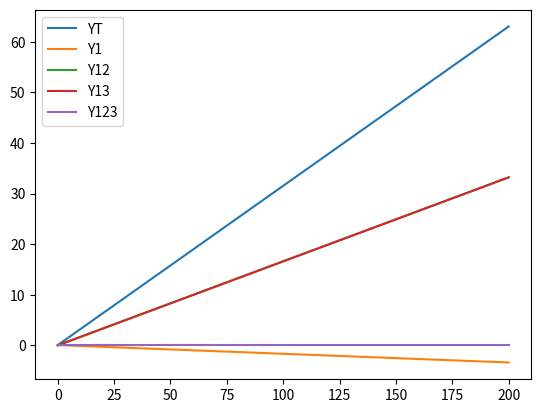

Write Python code to recreate this figure.
#!/usr/bin/env python3
'''

:.:.:.:.: 3-1-1 model (3-pathogen/1-vector/1-host compartment model) :.:.:.:.:


'''
import sys
import numpy as np
import pandas as pd
from scipy.integrate import ode, solve_ivp
import matplotlib.pyplot as plt


def three_one_one_model_basic(
        initial_states,
        transmission_parameters_host,
        recovery_parameters_host,
        transmission_parameters_vector,
        transovarial_transstadial_patameters_vector,
        cofeeding_trasmission_vector,
        natural_parameters,
        N,
        K,
        V,
        M
):
    print("I am in the funtion :)")
    '''function will take in several lists with values for host/tick susceptible/infected/coninfected population
      plus constant parameters like transmission/recovery/Transovarial/transstadial rates'''

    # Y_1, Y_2, Y_3, Y_12, Y_13, Y_23, Y_123 = host_states
    # X_1, X_2, X_3, X_12, X_13, X_23, X_123 = vector_states

    Y_1, Y_2, Y_3, Y_12, Y_13, Y_23, Y_123, X_1, X_2, X_3, X_12, X_13, X_23, X_123 = initial_states
    host_states = initial_states[:7]
    #vector_states = initial_states[7:]

    A_1, A_2, A_3, A_12, A_21, A_13, A_31, A_23, A_32, A_123, A_132, A_231 = transmission_parameters_host
    r_1, r_2, r_3, r_12, r_21, r_13, r_31, r_23, r_32, r_123, r_132, r_231 = recovery_parameters_host
    Ahat_1, Ahat_2, Ahat_3, Ahat_12, Ahat_21, Ahat_13, Ahat_31, Ahat_23, Ahat_32, Ahat_123, Ahat_132, Ahat_231 = transmission_parameters_vector
    g_1, g_2, g_3, g_12, g_21, g_13, g_31, g_23, g_32, g_123, g_213, g_312 = transovarial_transstadial_patameters_vector
    u_1, u_2, u_3, u_12, u_21, u_13, u_31, u_23, u_32, u_123, u_132, u_231 = cofeeding_trasmission_vector
    Bh, bh, Bv, bv = natural_parameters

    ## Vector to Host equations ##
    # summation of tick populations infected with pathogen
    X_1_sum = sum([X_1, X_12, X_13, X_123])
    X_2_sum = sum([X_2, X_12, X_23, X_123])
    X_3_sum = sum([X_3, X_13, X_23, X_123])

    # susceptible host population total
    Sh = (N - sum(host_states)) / N

    # single pathogen transmission
    dY1 = (A_1 * Sh * X_1_sum) + (r_12 * Y_12 + r_13 * Y_13) - \
          ((A_12 * (Y_1 / N) * X_2_sum) + (A_13 * (Y_1 / N) * X_3_sum)) - (Bh * (N * Y_1 / K) + (bh + r_1) * Y_1)
    dY2 = (A_2 * Sh * X_2_sum) + (r_21 * Y_12 + r_23 * Y_23) - \
          ((A_21 * (Y_2 / N) * X_1_sum) + (A_23 * (Y_2 / N) * X_3_sum)) - (Bh * (N * Y_2 / K) + (bh + r_2) * Y_2)
    dY3 = (A_3 * Sh * X_2_sum) + (r_31 * Y_13 + r_32 * Y_23) - \
          ((A_31 * (Y_3 / N) * X_1_sum) + (A_32 * (Y_3 / N) * X_2_sum)) - (Bh * (N * Y_3 / K) + (bh + r_3) * Y_3)

    # coinfect1on w1th two pathogens
    dY12 = (A_12 * (Y_1 / N) * X_2_sum) + (A_21 * (Y_2 / N) * X_1_sum) + (r_123 + Y_123) - \
           (A_123 * (Y_12 / N) * X_3_sum) - (Bh * (N * Y_12 / K) + (bh + r_12 + r_21) * Y_12)
    dY13 = (A_13 * (Y_1 / N) * X_3_sum) + (A_31 * (Y_3 / N) * X_1_sum) + (r_132 + Y_123) - \
           (A_132 * (Y_13 / N) * X_2_sum) - (Bh * (N * Y_13 / K) + (bh + r_13 + r_31) * Y_13)
    dY23 = (A_23 * (Y_2 / N) * X_3_sum) + (A_32 * (Y_3 / N) * X_2_sum) + (r_231 + Y_123) - \
           (A_231 * (Y_23 / N) * X_1_sum) - (Bh * (N * Y_23 / K) + (bh + r_23 + r_32) * Y_23)
    # coinfect1on with three pathogens
    dY123 = (A_123 * (Y_12 / N) * X_3_sum) + (A_132 * (Y_13 / N) * X_2_sum) + (A_231 * (Y_23 / N) * X_1_sum) - \
            (Bh * (N * Y_123 / K)) + (bh + r_123 + r_132 + r_231) * Y_123

    ## Host to Vector ##
    # summation of Host populations infected with pathogen
    Y_1_sum = sum([Y_1, Y_12, Y_13, Y_123])
    Y_2_sum = sum([Y_2, Y_12, Y_23, Y_123])
    Y_3_sum = sum([Y_3, Y_13, Y_23, Y_123])

    ### Vector Population Below ###
    # susceptible vector population total
    Vh = V - sum([X_1, X_2, X_3, X_12, X_13, X_23, X_123])

    # single pathogen transmission for ticks
    dX1 = (Ahat_1 * (Y_1_sum / N) * (V * X_1_sum)) \
          + (Bv * (g_1 * X_1 + g_12 * X_12 + g_13 * X_13 + g_123 * X_123)) \
          + (u_1 * ((Vh * X_1_sum) / V)) \
          - ((Ahat_12 * (Y_2_sum / N) * X_1) + (Ahat_13 * (Y_3_sum / N) * X_1)) \
          - (u_12 * ((X_2_sum * X_1) / V) + u_13 * ((X_3_sum * X_1) / V)) \
          - (Bv * ((V * X_1)/(M * N)) + (bv * X_1))

    dX2 = (Ahat_2 * (Y_2_sum / N) * (V * X_2_sum)) \
          + (Bv * ((g_2 * X_2) + (g_21 * X_12) + (g_23 * X_23) + (g_213 * X_123))) \
          + (u_2 * ((Vh * X_2_sum) / V)) \
          - ((Ahat_21 * (Y_1_sum / N) * X_2) + (Ahat_23 * (Y_3_sum / N) * X_2)) \
          - (u_21 * ((X_1_sum * X_2) / V) + u_23 * ((X_3_sum * X_2) / V)) \
          - (Bv * ((V * X_2)/(M * N)) + (bv * X_2))

    dX3 = (Ahat_3 * (Y_3_sum / N) * (V * X_3_sum)) \
          + (Bv * ((g_3 * X_3) + (g_31 * X_13) + (g_32 * X_23) + (g_312 * X_123))) \
          + (u_3 * ((Vh * X_3_sum) / V)) \
          - ((Ahat_31 * (Y_1_sum / N) * X_3) + (Ahat_32 * (Y_2_sum / N) * X_3)) \
          - (u_31 * ((X_1_sum * X_3) / V) + u_32 * ((X_2_sum * X_3) / V)) \
          - (Bv * ((V * X_3)/(M * N)) + (bv * X_3))

    # coinfection of two pathogens for ticks
    '''Based on related laboratory experiments, our model assumes that 
    transovarial transmission will not result in coinfected offspring 
[redacted] '''

    dX12 = ((Ahat_12 * (Y_2_sum / N) * X_1) + (Ahat_21 * (Y_1_sum / N) * X_2)) \
           + ((u_12 * (X_2_sum * X_1)/V) + (u_21 * (X_1_sum * X_2)/V)) \
           - (Ahat_123 * (Y_3_sum / N) * X_12) \
           - (Bh * ((V*X_12/M*N)) + (bv * X_12))

    dX13 = ((Ahat_13 * (Y_3_sum / N) * X_1) + (Ahat_31 * (Y_1_sum / N) * X_3)) \
           + ((u_13 * (X_3_sum * X_1) / V) + (u_31 * (X_1_sum * X_3) / V)) \
           - (Ahat_132 * (Y_2_sum / N) * X_13) \
           - (Bh * ((V * X_13 / M * N)) + (bv * X_13))

    dX23 = ((Ahat_23 * (Y_3_sum / N) * X_2) + (Ahat_32 * (Y_2_sum / N) * X_3)) \
           + ((u_23 * (X_3_sum * X_2) / V) + (u_32 * (X_2_sum * X_3) / V)) \
           - (Ahat_231 * (Y_1_sum / N) * X_23) \
           - (Bh * ((V * X_23 / M * N)) + (bv * X_23))

    # coinfection of three pathogens for ticks

    dX123 = ((Ahat_123 * (Y_3_sum) * X_12) + (Ahat_132 * (Y_2_sum) * X_13) + (Ahat_231 * (Y_1_sum) * X_23)) \
            + ((u_123 * (X_3_sum * X_12)/V) + (u_132 * (X_2_sum * X_13)/V) + (u_231 * (X_1_sum * X_23)/V)) \
            - (Bv * (V*X_123/M*N) + bv*X_123)


    return [dY1, dY2, dY3, dY12, dY13, dY23, dY123, dX1, dX2, dX3, dX12, dX13, dX23, dX123]


'''everything below here is kept as a space saver to remind what to do later once all ODE are added'''


def main():
    # positional args
    # host_states = [1, 0, 0, 0, 0, 0, 0]
    # vector_states = [200, 150, 100, 10, 10, 10, 5]
    initial_states = [0.05, 0, 0, 0, 0, 0, 0, 0.05, 0.0375, 0.025, 0.0025, 0.0025, 0.0025, 0.00125]
    transmission_parameters_host = [0.02, 0.02, 0.02, 0.01, 0.01, 0.01, 0.01, 0.01, 0.01, 0.0067, 0.0067, 0.0067]
    recovery_parameters_host = [0.166, 0.166, 0.166, 0.166, 0.166, 0.166, 0.166, 0.166, 0.166, 0.166, 0.166, 0.166]
    transmission_parameters_vector = [0.07, 0.07, 0.07, 0.035, 0.035, 0.035, 0.035, 0.035, 0.035, 0.0233, 0.0233, 0.0233]
    transovarial_transstadial_patameters_vector = [0.4, 0.4, 0.4, 0.2, 0.2, 0.2, 0.2, 0.2, 0.2, 0.1, 0.1, 0.1]
    cofeeding_trasmission_vector = [0.01, 0.01, 0.01, 0.005, 0.005, 0.005, 0.005, 0.005, 0.005, 0.0025, 0.0025, 0.0025]
    natural_parameters = [0.2, 0, 0.75, 0.001]
    N = 20
    K = 20
    V = 4000
    M = 200

    times = np.linspace(0, 200, 200)

    data = initial_states, transmission_parameters_host, recovery_parameters_host, transmission_parameters_vector, \
    transovarial_transstadial_patameters_vector, cofeeding_trasmission_vector, natural_parameters, N, K, V, M

    SIR_solution = solve_ivp(lambda t, y: three_one_one_model_basic(initial_states,
                                                                    transmission_parameters_host,
                                                                    recovery_parameters_host,
                                                                    transmission_parameters_vector,
                                                                    transovarial_transstadial_patameters_vector,
                                                                    cofeeding_trasmission_vector,
                                                                    natural_parameters,
                                                                    N, K, V, M),
                             t_span=[min(times), max(times)], y0=initial_states, t_eval=times)

    # https://docs.scipy.org/doc/scipy/reference/generated/scipy.integrate.solve_ivp.html
    # document for solve_ivp function
    # returns an array with y as key and list of list as value with each element in list being proporiton at time t

    # create dataset using pandas for each time point with t, S, I, R as column names
    # SIR_output = pd.DataFrame({"time": SIR_solution["t"],
    #                            "S": SIR_solution["y"][0],
    #                            "I": SIR_solution["y"][1],
    #                            "R": SIR_solution["y"][2]})


    mean_Y1 = np.sum([SIR_solution.y[0], SIR_solution.y[3], SIR_solution.y[4], SIR_solution.y[6]], axis=0)
    plt.plot(SIR_solution.t, mean_Y1, label="YT")
    plt.plot(SIR_solution.t, SIR_solution.y[0], label="Y1")
    # plt.plot(SIR_solution.t, SIR_solution.y[2])
    plt.plot(SIR_solution.t, SIR_solution.y[3], label="Y12", linestyle="-")
    plt.plot(SIR_solution.t, SIR_solution.y[4], label="Y13")
    # plt.plot(SIR_solution.t, SIR_solution.y[5])
    plt.plot(SIR_solution.t, SIR_solution.y[6], label="Y123")
    plt.legend()
    # plt.plot(SIR_solution.t, SIR_solution.y[7])
    # plt.plot(SIR_solution.t, SIR_solution.y[8])
    # plt.plot(SIR_solution.t, SIR_solution.y[9])
    # plt.plot(SIR_solution.t, SIR_solution.y[10])
    # plt.plot(SIR_solution.t, SIR_solution.y[11])
    # plt.plot(SIR_solution.t, SIR_solution.y[12])
    # plt.plot(SIR_solution.t, SIR_solution.y[13])

    plt.show()

if __name__ == "__main__":
    main()
